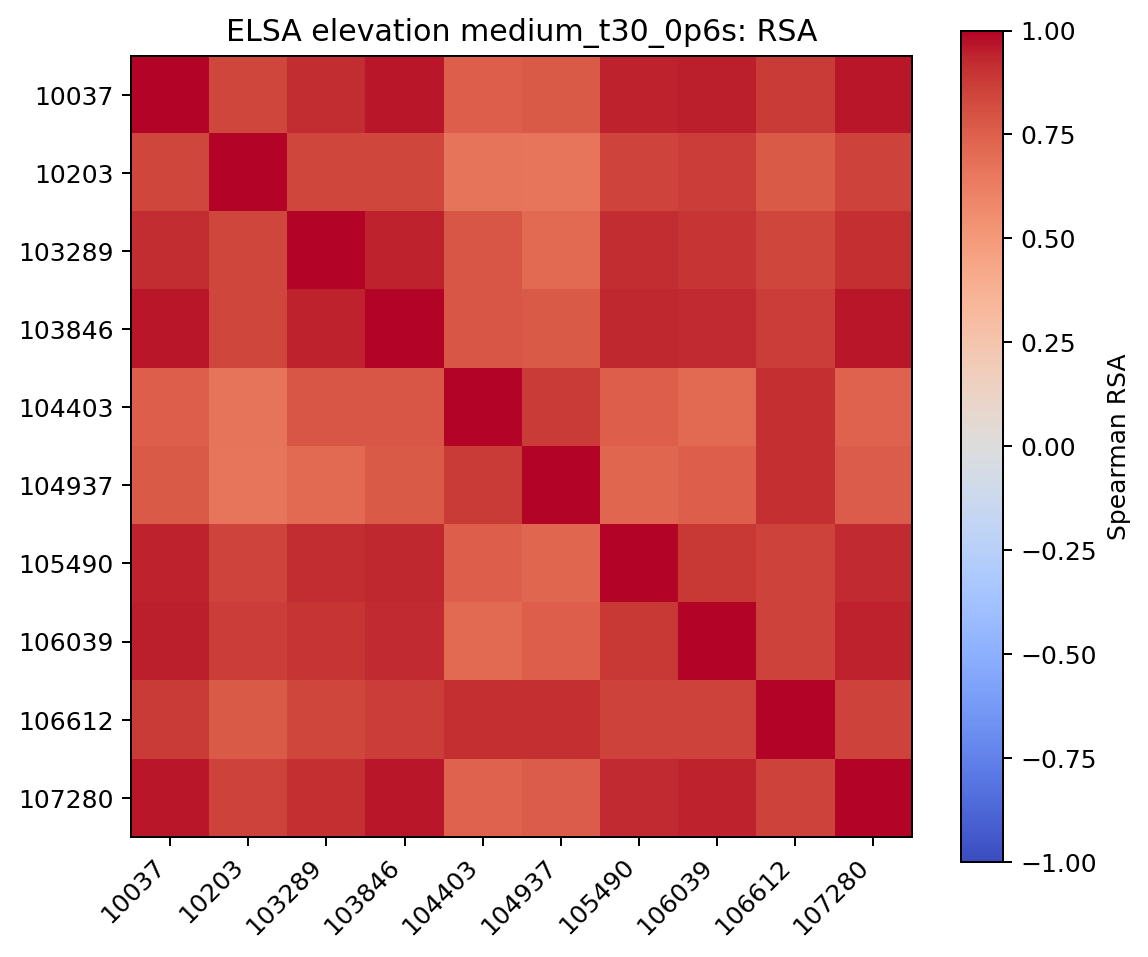

The data file committed next to this chart (first rows):
, 10037, 10203, 103289, 103846, 104403, 104937, 105490, 106039, 106612, 107280
10037, 1.0, 0.8361, 0.9177, 0.9644, 0.7539, 0.7666, 0.9429, 0.9501, 0.8803, 0.967
10203, 0.8361, 1.0, 0.8379, 0.8369, 0.6654, 0.6606, 0.845, 0.8749, 0.7659, 0.8548
103289, 0.9177, 0.8379, 1.0, 0.9398, 0.7817, 0.7079, 0.9141, 0.8955, 0.8392, 0.9106
103846, 0.9644, 0.8369, 0.9398, 1.0, 0.7886, 0.7685, 0.9307, 0.9224, 0.8702, 0.9635
104403, 0.7539, 0.6654, 0.7817, 0.7886, 1.0, 0.8772, 0.7564, 0.7073, 0.9086, 0.7352
104937, 0.7666, 0.6606, 0.7079, 0.7685, 0.8772, 1.0, 0.7228, 0.7576, 0.9127, 0.7593
105490, 0.9429, 0.845, 0.9141, 0.9307, 0.7564, 0.7228, 1.0, 0.8876, 0.8524, 0.9265
106039, 0.9501, 0.8749, 0.8955, 0.9224, 0.7073, 0.7576, 0.8876, 1.0, 0.8568, 0.9401
106612, 0.8803, 0.7659, 0.8392, 0.8702, 0.9086, 0.9127, 0.8524, 0.8568, 1.0, 0.8547
107280, 0.967, 0.8548, 0.9106, 0.9635, 0.7352, 0.7593, 0.9265, 0.9401, 0.8547, 1.0
